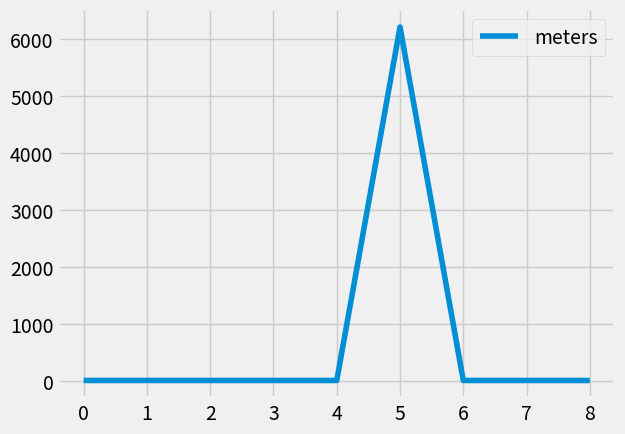
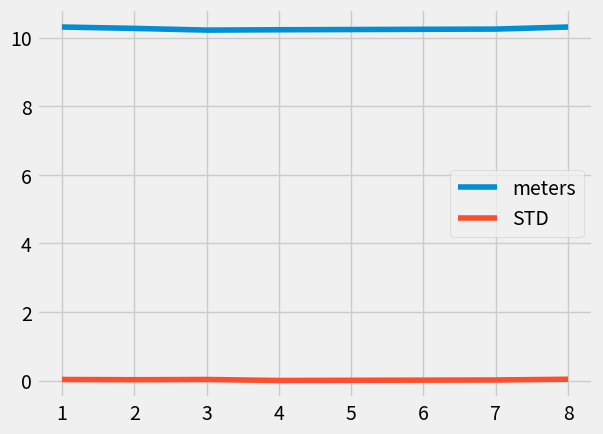

These figures' Python source, in order:
#    Comparison Operators


import pandas as pd
import matplotlib.pyplot as plt
from matplotlib import style

style.use('fivethirtyeight')

bridge_height = {'meters':[10.26, 10.31, 10.27, 10.22, 10.23, 6212.42, 10.28, 10.25, 10.31]}   # one point is an outlier
#  create a df
df = pd.DataFrame(bridge_height)
# plot the df
df.plot()      # we  can see the outlier
plt.show()

# How can we detect it automaticly?
# using std

df['STD'] = df['meters'].rolling(2).std()    # std of every 2 points
print(df)
#  כשנדע מהי סטיית התקן ההמוצעת נוכל להחליט איזה נתון גבוה ממנה ושיש לסלקו
df_std = df.describe()
print(df_std)
'''           meters          STD
count     9.000000     8.000000
mean    699.394444  1096.419446
std    2067.384584  2030.121949
min      10.220000     0.007071
25%      10.250000     0.026516
50%      10.270000     0.035355
75%      10.310000  1096.425633
max    6212.420000  4385.610607
'''
df_std = df.describe()['meters']['std']
print("mean sts:", df_std)    # mean sts: 2067.3845835687607

df = df[df['STD'] < df_std * 2]    # we'll get only the info that is not outlier AUTOMATOCLY!
print(df)
'''
  meters       STD
1   10.31  0.035355
2   10.27  0.028284
3   10.22  0.035355
4   10.23  0.007071
7   10.25  0.021213
8   10.31  0.042426
'''



df.plot()
plt.show()